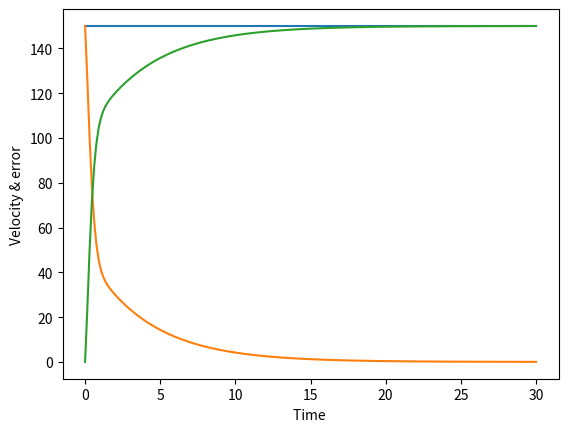

Write the Python code that produced this figure.
import matplotlib.pyplot as plt

m=50
b=30 
vn=0
t=0
dt=0.15
ref=150
e0=ref-vn
ei=0
a=0

time = []
velocity = []
error = []
rlist = []

kp = 50
ki = 18
kd = -15

while t < 30:

    if(abs(0.9*ref - vn )<=50)and t<=10:
        print("time=",t)    
    time.append(t)
    velocity.append(vn)
    rlist.append(ref)
        
    e=ref-vn
    error.append(e)
    ed=(e-e0)/dt
    ei=ei+(e*dt)
    e0=e
    
    u=(e*kp)+(ed*kd)+(ei*ki)
    a=(u-b*vn)/m
    vn=a*dt+vn
    t=t+dt
    
print("min error is ",((min(error))))
plt.plot(time,rlist)

plt.plot(time,error)
plt.plot(time,velocity)
plt.xlabel("Time ")
plt.ylabel("Velocity & error")

plt.show()